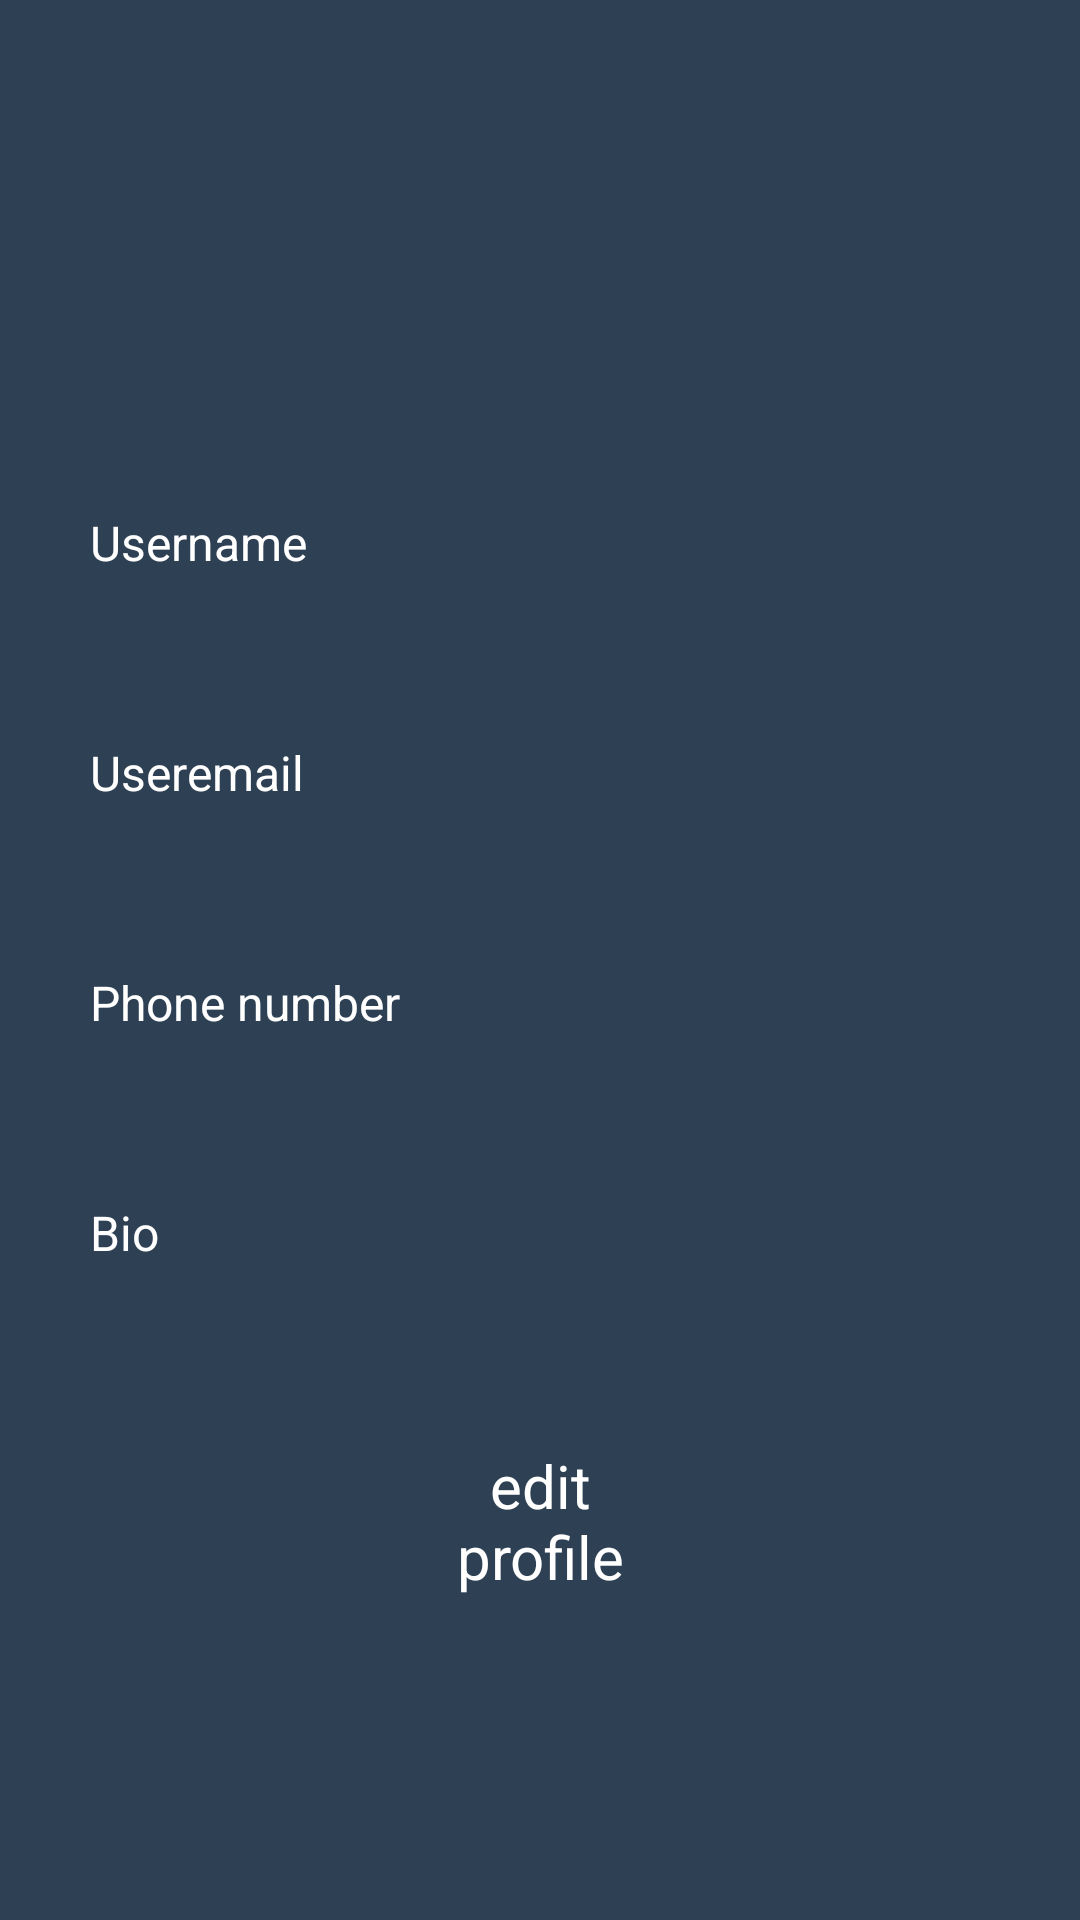

Android layout source for this screen:
<!-- AndroidManifest.xml: application theme Theme.E_CommerceApplication -->
<!-- res/layout/fragment_profile.xml -->
<?xml version="1.0" encoding="utf-8"?>
<LinearLayout xmlns:android="http://schemas.android.com/apk/res/android"
    xmlns:tools="http://schemas.android.com/tools"
    android:layout_width="match_parent"
    android:layout_height="match_parent"
    xmlns:app="http://schemas.android.com/apk/res-auto"
    tools:context=".ProfileFragment"
    android:background="@color/blue1"
    android:orientation="vertical">




    <TextView
        android:id="@+id/username"
        android:layout_width="match_parent"
        android:layout_height="wrap_content"
        android:text="Username"
        android:textColor="@color/white"
        android:padding="20dp"
        android:layout_marginStart="10dp"
        android:layout_marginEnd="10dp"
        android:layout_marginTop="150dp"
        android:textSize="16dp"/>

    <TextView
        android:id="@+id/useremail"
        android:layout_width="match_parent"
        android:layout_height="wrap_content"
        android:text="Useremail"
        android:textColor="@color/white"
        android:padding="20dp"
        android:layout_marginStart="10dp"
        android:layout_marginEnd="10dp"
        android:layout_marginTop="15dp"
        android:textSize="16dp"/>



    <TextView
        android:id="@+id/phone"
        android:layout_width="match_parent"
        android:layout_height="wrap_content"
        android:text="Phone number"
        android:textColor="@color/white"
        android:padding="20dp"
        android:layout_marginStart="10dp"
        android:layout_marginEnd="10dp"
        android:layout_marginTop="15dp"
        android:textSize="16dp"/>



    <TextView
        android:id="@+id/bio"
        android:layout_width="match_parent"
        android:layout_height="wrap_content"
        android:padding="20dp"
        android:textColor="@color/white"
        android:layout_marginStart="10dp"
        android:layout_marginEnd="10dp"
        android:layout_marginTop="15dp"
        android:text="Bio"
        android:textSize="16dp"/>

    <TextView
        android:id="@+id/edit_profile"
        android:layout_width="match_parent"
        android:layout_height="wrap_content"
        android:text="edit profile"
        android:textColor="@color/white"
        android:gravity="center"
        android:padding="20dp"
        android:drawableTint="@color/white"
        android:drawableRight="@drawable/ic_baseline_arrow_forward_24"
        android:layout_marginStart="120dp"
        android:layout_marginTop="20dp"
        android:layout_marginEnd="120dp"
        android:textSize="20dp"/>






</LinearLayout>
<!-- resources referenced by this layout -->
<resources>
  <color name="blue1">#2E4053</color>
  <color name="white">#FFFFFFFF</color>
  <style name="Theme.E_CommerceApplication" parent="Theme.MaterialComponents.DayNight.DarkActionBar">
          
          <item name="colorPrimary">@color/orange2</item>
          <item name="colorPrimaryVariant">@color/orange2</item>
          <item name="colorOnPrimary">@color/white</item>
          
          <item name="colorSecondary">@color/teal_200</item>
          <item name="colorSecondaryVariant">@color/teal_700</item>
          <item name="colorOnSecondary">@color/black</item>
          
          <item name="android:statusBarColor" tools:targetApi="l">?attr/colorPrimaryVariant</item>
          
      </style>
  <color name="orange2">#FA7934</color>
  <color name="teal_200">#FF03DAC5</color>
  <color name="teal_700">#FF018786</color>
  <color name="black">#FF000000</color>
</resources>
